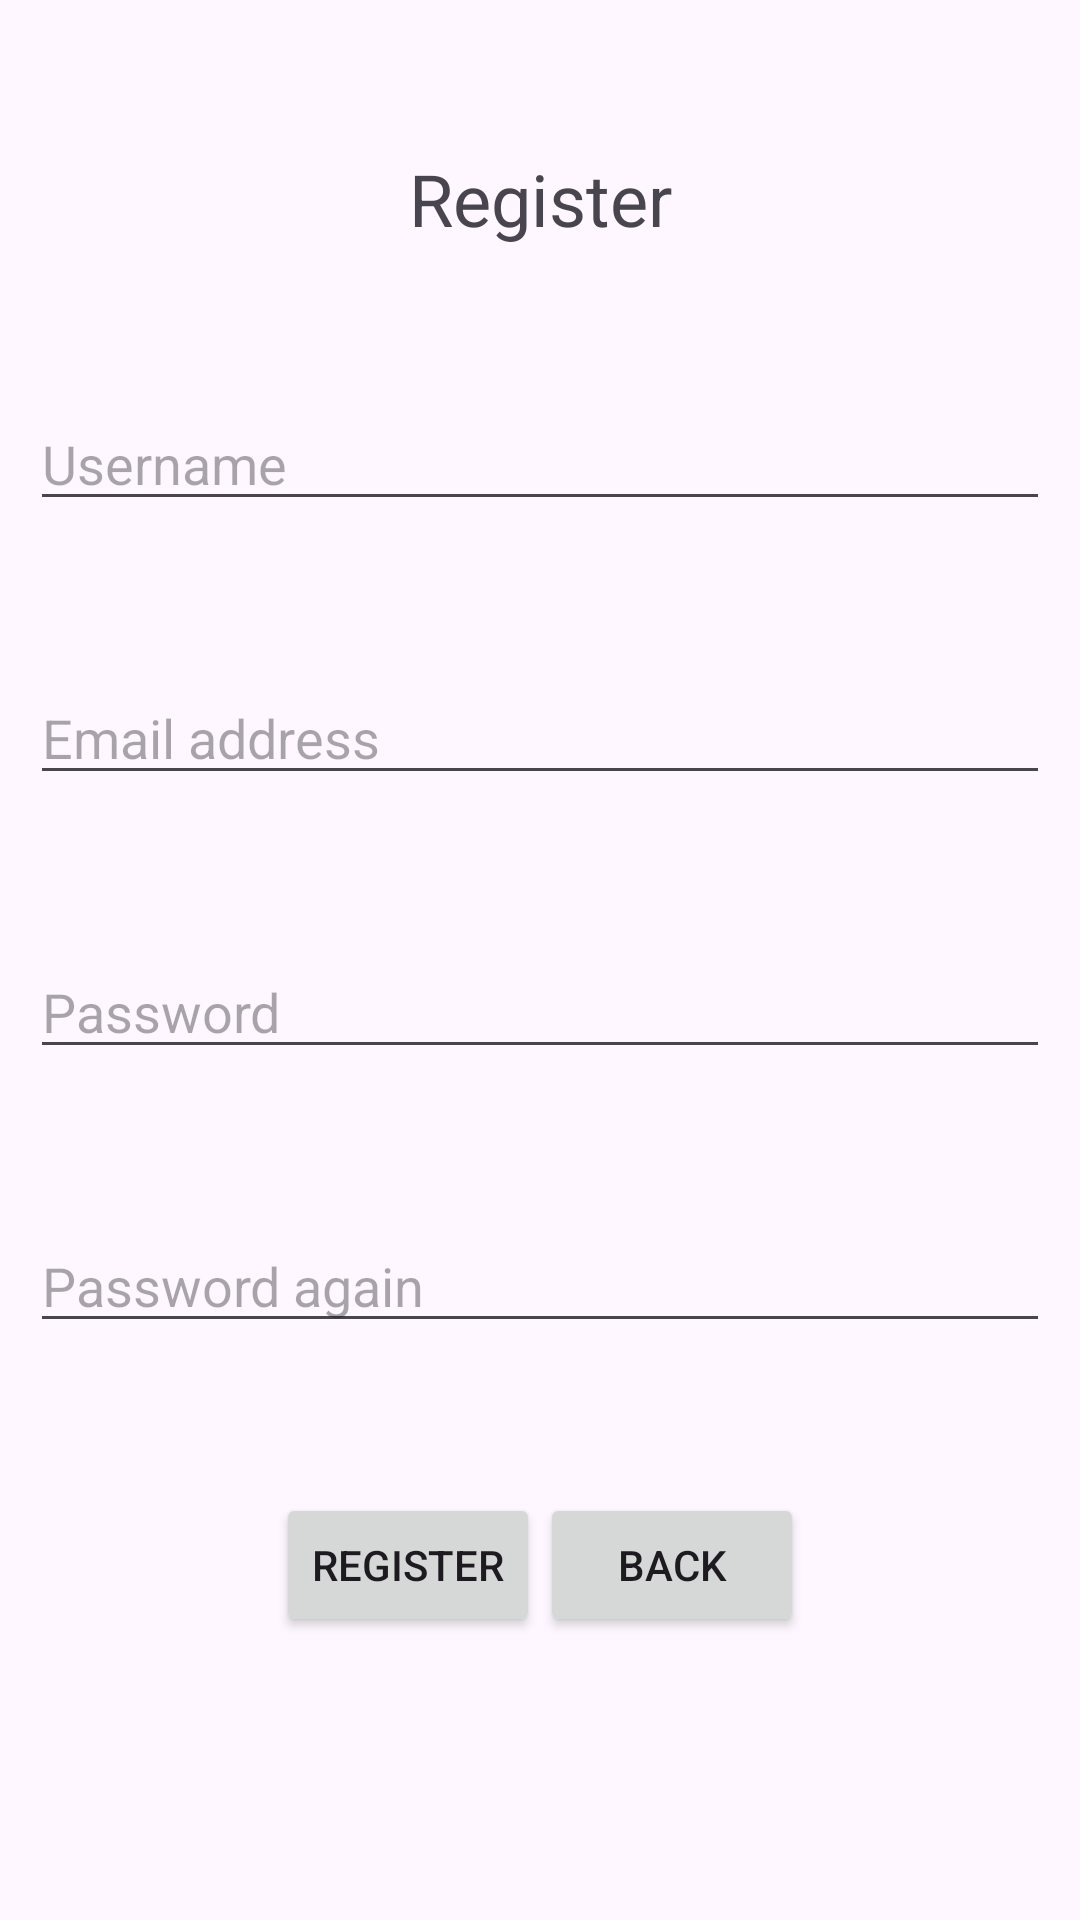

The Android layout XML behind this screen, and the referenced resources:
<!-- AndroidManifest.xml: application theme Theme.Koncertjegy -->
<!-- res/layout/activity_register.xml -->
<?xml version="1.0" encoding="utf-8"?>
<RelativeLayout xmlns:android="http://schemas.android.com/apk/res/android"
    xmlns:tools="http://schemas.android.com/tools"
    android:id="@+id/main"
    android:layout_width="match_parent"
    android:layout_height="match_parent"
    tools:context=".RegisterActivity">

    <TextView
        android:id="@+id/registerTextView"
        android:layout_width="match_parent"
        android:layout_height="wrap_content"
        android:layout_marginTop="50dp"
        android:textSize="24sp"
        android:text="@string/register"

        android:layout_alignParentStart="true"
        android:layout_alignParentEnd="true"
        android:textAlignment="center"
        />

    <EditText
        android:id="@+id/userNameEditText"
        android:layout_width="match_parent"
        android:layout_height="wrap_content"
        android:layout_below="@+id/registerTextView"
        android:layout_marginTop="50dp"
        android:layout_marginLeft="10dp"
        android:layout_marginRight="10dp"
        android:ems="10"
        android:hint="@string/username"
        android:inputType="textPersonName" />

    <EditText
        android:id="@+id/userEmailEditText"
        android:layout_width="match_parent"
        android:layout_height="wrap_content"
        android:layout_below="@+id/userNameEditText"
        android:layout_marginTop="50dp"
        android:layout_marginLeft="10dp"
        android:layout_marginRight="10dp"
        android:ems="10"
        android:hint="@string/email_address"
        android:inputType="textEmailAddress" />

    <EditText
        android:id="@+id/passwordEditText"
        android:layout_width="match_parent"
        android:layout_height="wrap_content"
        android:layout_below="@+id/userEmailEditText"
        android:layout_marginTop="50dp"
        android:layout_marginLeft="10dp"
        android:layout_marginRight="10dp"
        android:ems="10"
        android:hint="@string/password"
        android:inputType="textPassword" />

    <EditText
        android:id="@+id/passwordAgainEditText"
        android:layout_width="match_parent"
        android:layout_height="wrap_content"
        android:layout_below="@+id/passwordEditText"
        android:layout_marginTop="50dp"
        android:layout_marginLeft="10dp"
        android:layout_marginRight="10dp"
        android:ems="10"
        android:hint="@string/password_again"
        android:inputType="textPassword" />

    <LinearLayout
        android:layout_width="wrap_content"
        android:layout_height="wrap_content"
        android:orientation="horizontal"
        android:layout_below="@+id/passwordAgainEditText"
        android:layout_marginTop="50dp"
        android:layout_centerHorizontal="true"
        >

        <Button
            android:id="@+id/registerButton"
            android:layout_width="wrap_content"
            android:layout_height="wrap_content"
            android:text="@string/register"
            android:onClick="register"
            />
        
        <Button
            android:id="@+id/backButton"
            android:layout_width="wrap_content"
            android:layout_height="wrap_content"
            android:text="Back"
            android:onClick="back"
            />



    </LinearLayout>
    
</RelativeLayout>
<!-- resources referenced by this layout -->
<resources>
  <string name="email_address">Email address</string>
  <string name="password">Password</string>
  <string name="password_again">Password again</string>
  <string name="register">Register</string>
  <string name="username">Username</string>
  <style name="Theme.Koncertjegy" parent="Base.Theme.Koncertjegy" />
  <style name="Base.Theme.Koncertjegy" parent="Theme.Material3.DayNight.NoActionBar">
          
          
      </style>
</resources>
